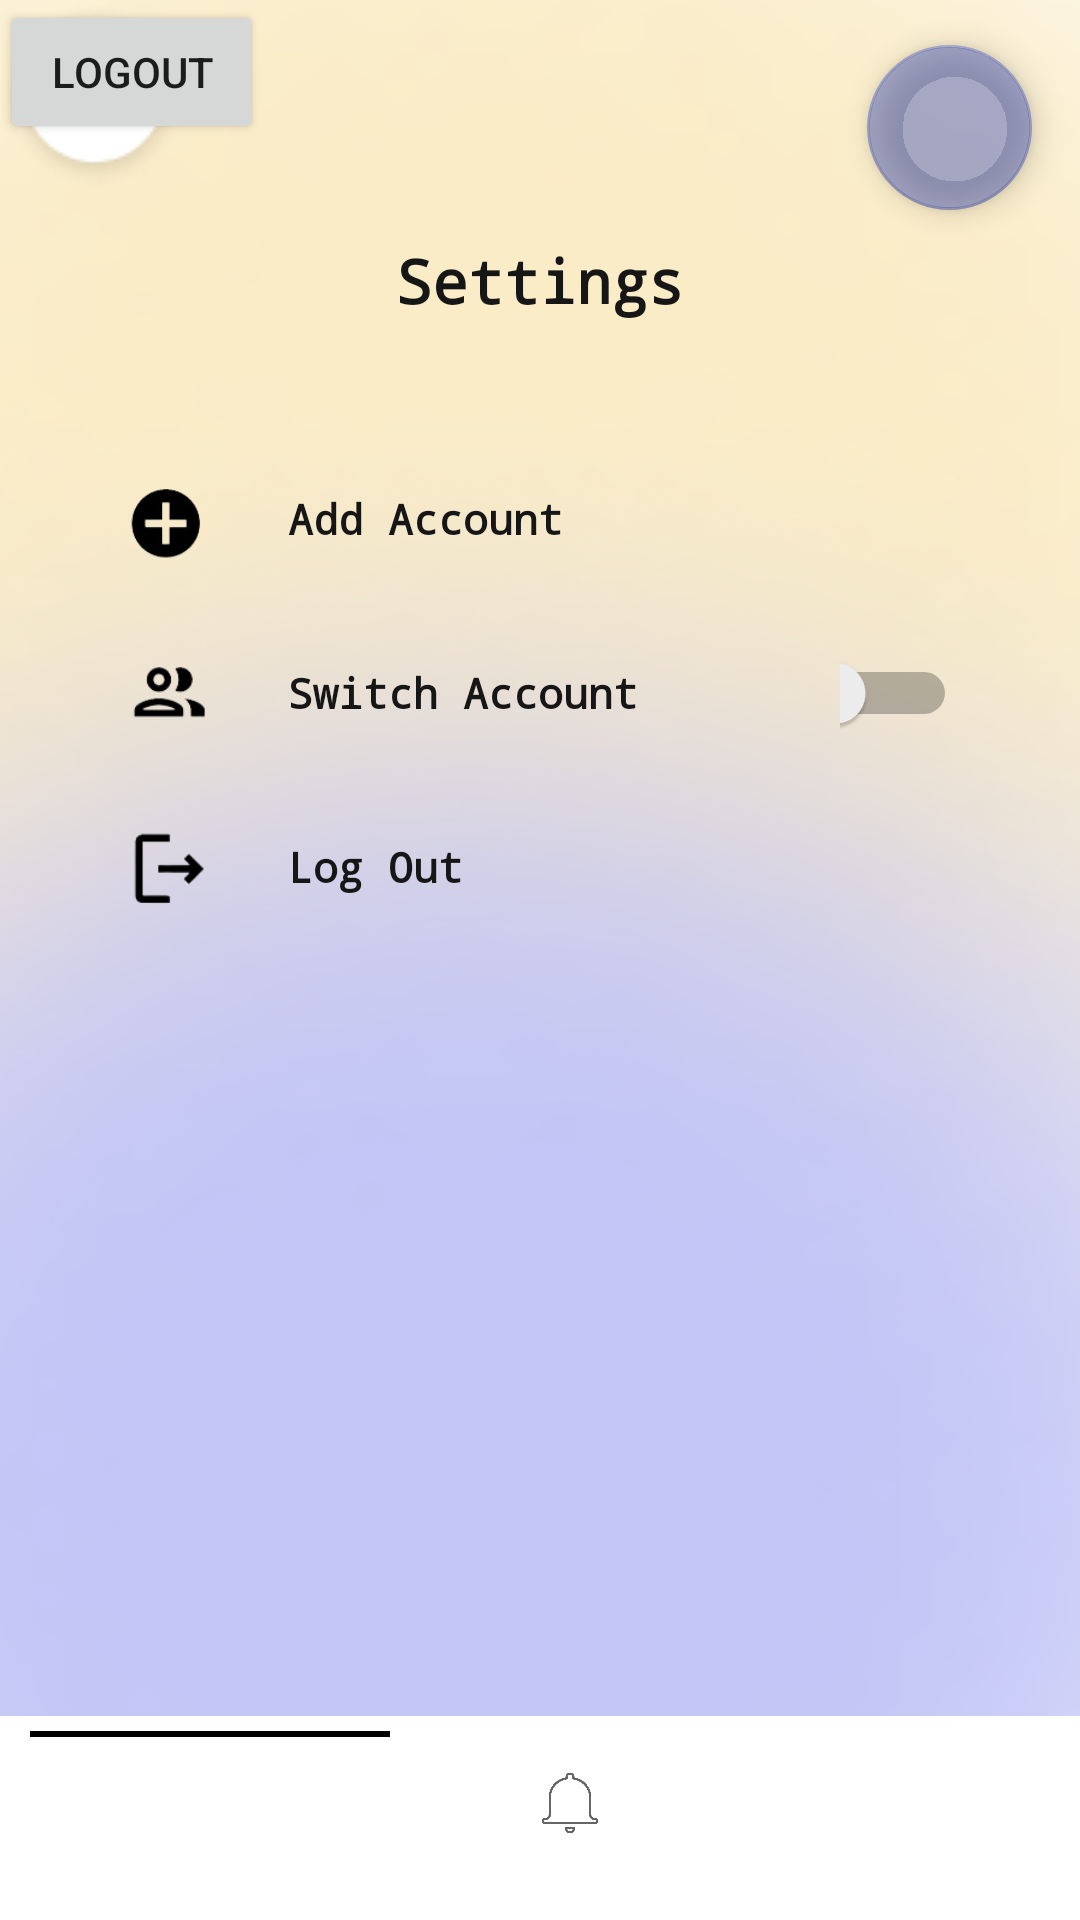

The Android layout XML behind this screen, and the referenced resources:
<!-- AndroidManifest.xml: application theme Theme.SkillNet -->
<!-- res/layout/activity_settings_worker.xml -->
<?xml version="1.0" encoding="utf-8"?>
<androidx.constraintlayout.widget.ConstraintLayout
    xmlns:android="http://schemas.android.com/apk/res/android"
    xmlns:tools="http://schemas.android.com/tools"
    xmlns:app="http://schemas.android.com/apk/res-auto"
    android:layout_width="match_parent"
    android:layout_height="match_parent"
    android:background="@drawable/background2"
    tools:context=".Activities.MainActivity">

    
    <ImageView
        android:id="@+id/imageView2"
        app:layout_constraintTop_toTopOf="parent"
        app:layout_constraintStart_toStartOf="parent"
        android:layout_width="wrap_content"
        android:layout_height="wrap_content"
        app:srcCompat="@drawable/back"
        tools:layout_editor_absoluteX="17dp"
        tools:layout_editor_absoluteY="22dp" />


    
    <Button
        android:id="@+id/logout"
        android:layout_width="wrap_content"
        android:layout_height="wrap_content"
        android:gravity="center"
        android:text="logout"

        tools:ignore="MissingConstraints"
        tools:layout_editor_absoluteX="68dp"
        tools:layout_editor_absoluteY="22dp" />

    
    <com.google.android.material.floatingactionbutton.FloatingActionButton
        android:id="@+id/floatingActionButton"
        android:contentDescription="Profile"
        android:layout_width="55dp"
        android:layout_height="62dp"
        android:layout_marginTop="15dp"
        android:layout_marginEnd="16dp"
        android:clickable="true"
        app:backgroundTint="#753F51B5"
        app:layout_constraintEnd_toEndOf="parent"
        app:layout_constraintTop_toTopOf="parent"
        app:srcCompat="@drawable/profile" />

    
    <TextView
        android:id="@+id/textView2"
        android:layout_width="wrap_content"
        android:layout_height="wrap_content"
        android:fontFamily="monospace"
        android:text="Settings"
        android:textAllCaps="false"
        android:textColor="@color/lite_black"
        android:textSize="20sp"
        android:textStyle="bold"
        app:layout_constraintTop_toBottomOf="@id/logout"
        app:layout_constraintStart_toStartOf="parent"
        app:layout_constraintEnd_toEndOf="parent"
        android:layout_marginTop="32dp" />

    
    <LinearLayout
        android:id="@+id/accountOptionsLayout"
        android:layout_width="0dp"
        android:layout_height="wrap_content"
        android:orientation="vertical"
        app:layout_constraintTop_toBottomOf="@id/textView2"
        app:layout_constraintStart_toStartOf="parent"
        app:layout_constraintEnd_toEndOf="parent"
        android:layout_marginTop="32dp"
        android:layout_marginStart="32dp"
        android:layout_marginEnd="32dp">

        
        <LinearLayout
            android:layout_width="match_parent"
            android:layout_height="48dp"
            android:orientation="horizontal"
            android:layout_marginTop="10dp"
            android:gravity="center_vertical">

            <ImageView
                android:layout_width="48dp"
                android:layout_height="48dp"
                android:padding="9dp"
                app:srcCompat="@drawable/add_account"
                android:layout_marginEnd="16dp" />

            <TextView
                android:id="@+id/textView5"
                android:layout_width="0dp"
                android:layout_height="wrap_content"
                android:layout_weight="1"
                android:fontFamily="monospace"
                android:text="Add Account"
                android:textColor="@color/lite_black"
                android:textStyle="bold" />
        </LinearLayout>

        
        <LinearLayout
            android:layout_width="match_parent"
            android:layout_height="48dp"
            android:orientation="horizontal"
            android:layout_marginTop="10dp"
            android:gravity="center_vertical">

            <ImageView
                android:layout_width="48dp"
                android:layout_height="48dp"
                android:padding="9dp"
                app:srcCompat="@drawable/switch_account"
                android:layout_marginEnd="16dp" />

            <TextView
                android:id="@+id/textView7"
                android:layout_width="0dp"
                android:layout_height="wrap_content"
                android:layout_weight="1"
                android:fontFamily="monospace"
                android:text="Switch Account"
                android:textColor="@color/lite_black"
                android:textStyle="bold" />

            <Switch
                android:id="@+id/switch1"
                android:layout_width="48dp"
                android:layout_height="48dp"
                android:padding="9dp"
                android:layout_marginStart="16dp"
                android:fontFamily="monospace"
                android:textColor="@color/lite_black"
                android:textStyle="bold" />
        </LinearLayout>

        
        <LinearLayout
            android:layout_width="match_parent"
            android:layout_height="48dp"
            android:orientation="horizontal"
            android:layout_marginTop="10dp"
            android:gravity="center_vertical">

            <ImageView
                android:layout_width="48dp"
                android:layout_height="48dp"
                android:padding="9dp"
                app:srcCompat="@drawable/log_out"
                android:layout_marginEnd="16dp" />

            <TextView
                android:id="@+id/textView8"
                android:layout_width="0dp"
                android:layout_height="wrap_content"
                android:layout_weight="1"
                android:fontFamily="monospace"
                android:text="Log Out"
                android:textColor="@color/lite_black"
                android:textStyle="bold" />
        </LinearLayout>
    </LinearLayout>

    
    <com.google.android.material.tabs.TabLayout
        android:id="@+id/tab_layout"
        android:layout_width="match_parent"
        android:layout_height="wrap_content"
        android:background="@drawable/rounded_tab_layout"
        app:tabIndicatorGravity="top"
        app:tabIndicatorColor="@android:color/black"
        app:tabGravity="fill"
        app:tabMode="fixed"
        app:layout_constraintBottom_toBottomOf="parent"
        app:layout_constraintEnd_toEndOf="parent"
        app:layout_constraintStart_toStartOf="parent">

        <com.google.android.material.tabs.TabItem
            android:layout_width="wrap_content"
            android:layout_height="wrap_content"
            android:icon="@drawable/home" />

        <com.google.android.material.tabs.TabItem
            android:layout_width="wrap_content"
            android:layout_height="wrap_content"
            android:icon="@drawable/application" />

        <com.google.android.material.tabs.TabItem
            android:layout_width="wrap_content"
            android:layout_height="wrap_content"
            android:icon="@drawable/profile" />
    </com.google.android.material.tabs.TabLayout>

</androidx.constraintlayout.widget.ConstraintLayout>
<!-- resources referenced by this layout -->
<resources>
  <color name="lite_black">#161616</color>
  <!-- drawable add_account: png bitmap (drawable, 4110 bytes) -->
  <!-- drawable application: png bitmap (drawable, 8650 bytes) -->
  <!-- drawable back: png bitmap (drawable, 2488 bytes) -->
  <!-- drawable background2: png bitmap (drawable, 109354 bytes) -->
  <!-- drawable log_out: png bitmap (drawable, 2514 bytes) -->
  <!-- drawable rounded_tab_layout (drawable) -->
  <shape xmlns:android="http://schemas.android.com/apk/res/android"
      android:shape="rectangle">
  
  
  
      <solid android:color="@color/white"/>
      <padding
          android:left="10dp"
          android:top="5dp"
          android:right="10dp"
          android:bottom="15dp"/>
  
  </shape>
  <!-- drawable switch_account: png bitmap (drawable, 3540 bytes) -->
  <style name="Theme.SkillNet" parent="Theme.MaterialComponents.DayNight.NoActionBar">
          
          <item name="colorPrimaryVariant">@color/lite_black</item>
          <item name="colorPrimary">@color/dark_blue</item>
          <item name="colorOnPrimary">@color/white</item>
          
          <item name="colorSecondary">@color/lite_gold</item>
          <item name="colorSecondaryVariant">@color/gold</item>
          <item name="colorOnSecondary">@color/black</item>
          
          <item name="android:statusBarColor">?attr/colorPrimaryVariant</item>
          
      </style>
  <color name="white">#FFFFFFFF</color>
  <color name="dark_blue">#140A4D</color>
  <color name="lite_gold">#FEE696</color>
  <color name="gold">#DAA420</color>
  <color name="black">#FF000000</color>
</resources>
